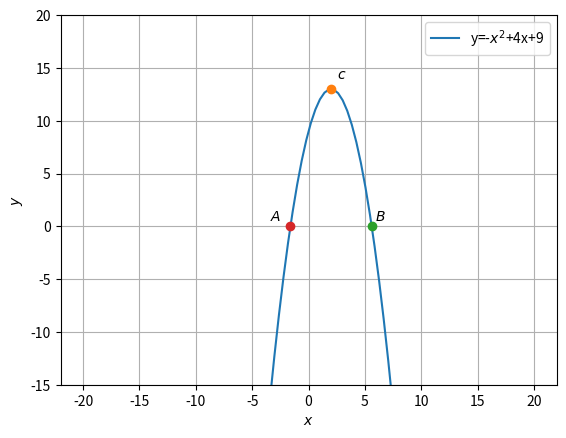

Write Python code to recreate this figure.
# -*- coding: utf-8 -*-
"""ChallengeProblem3_4.ipynb

Automatically generated by Colaboratory.

Original file is located at
    https://colab.research.google.com/drive/15lra-5I_6Euqd7kFh3JWn-IStASi4Daj
"""

#Code by K.A. Raja Babu 
#June 22,2021
import matplotlib.pyplot as plt
import numpy as np

x = np.linspace(-20, 20, 100)

y = -1*x**2 + 4*x + 9

plt.plot(x,y,label='y=-$x^2$+4x+9')
plt.grid()

plt.plot(2,13, 'o')
plt.text(2.5,14,'$c$')
plt.plot(2+13**(0.5),0, 'o')
plt.plot(2-13**(0.5),0, 'o')
plt.text(5.9,0.5,'$B$')
plt.text(-3.4,0.5,'$A$')

#show plot
plt.ylim([-15,20])
plt.xlabel('$x$');plt.ylabel('$y$')
plt.legend()

plt.show()
